Labelled photos from "data", an image-classification folder in Griffin98/image_classifier. The possible labels are: blueberry, cherry, peach, raspberry, walnut.

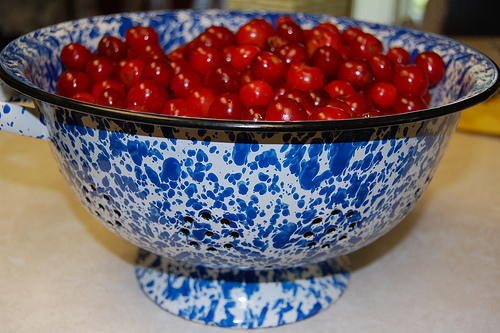
Label: cherry

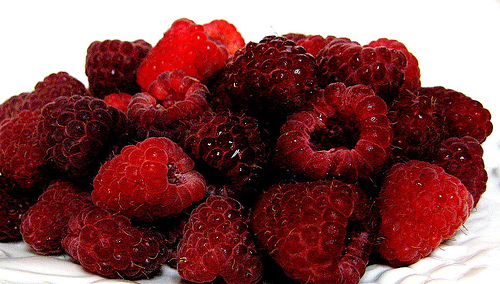
Label: raspberry

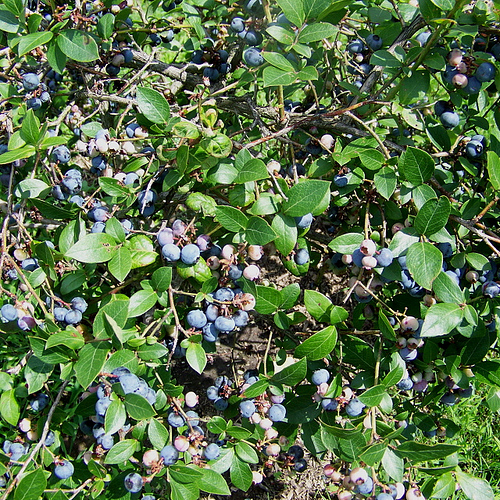
Label: blueberry

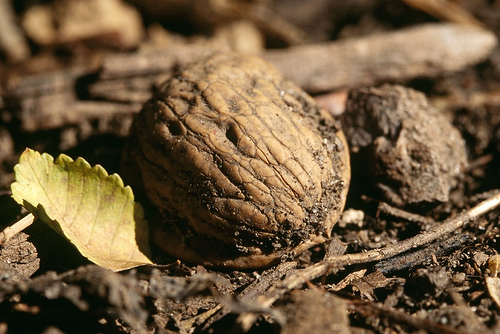
Label: walnut

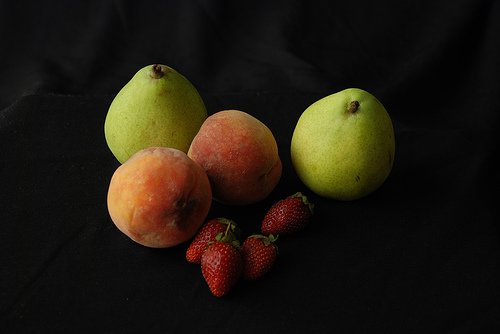
Label: peach

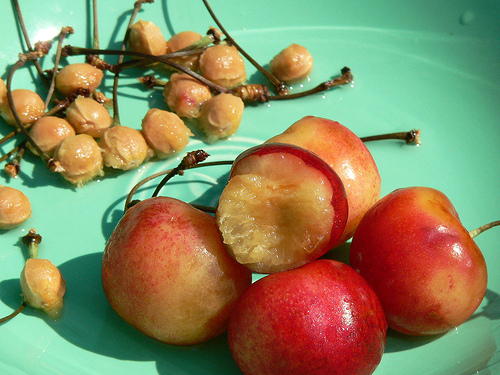
Label: cherry
